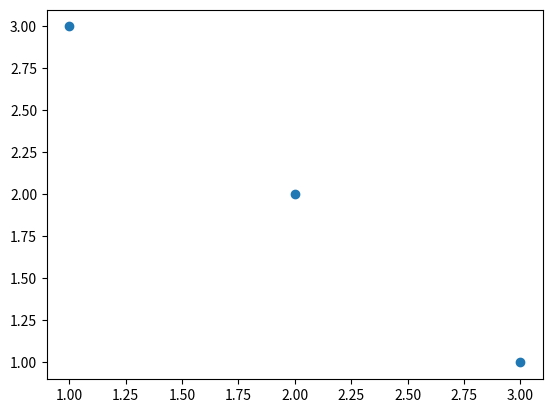
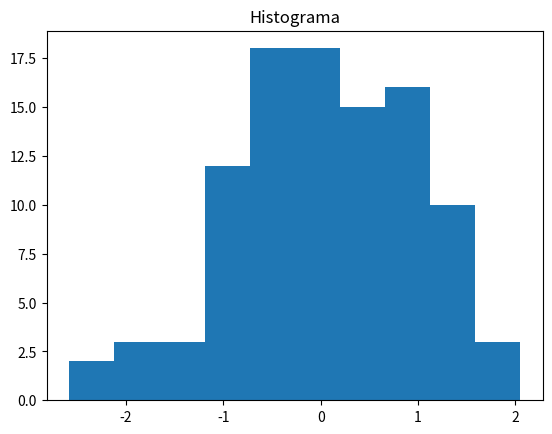
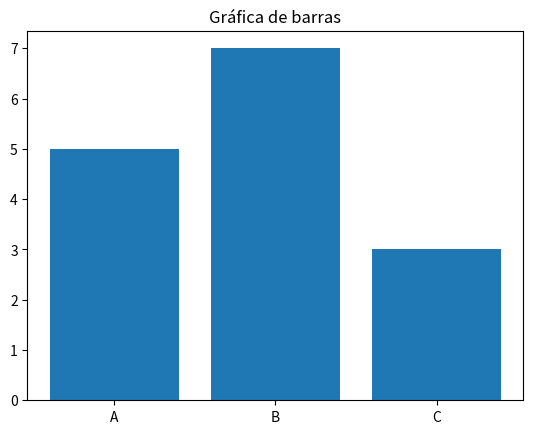
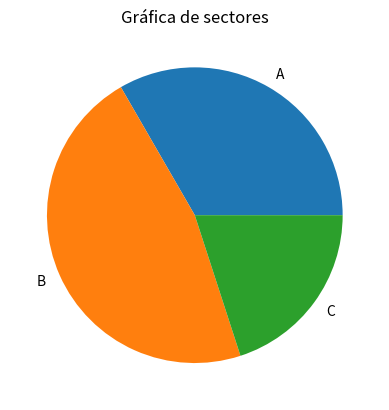
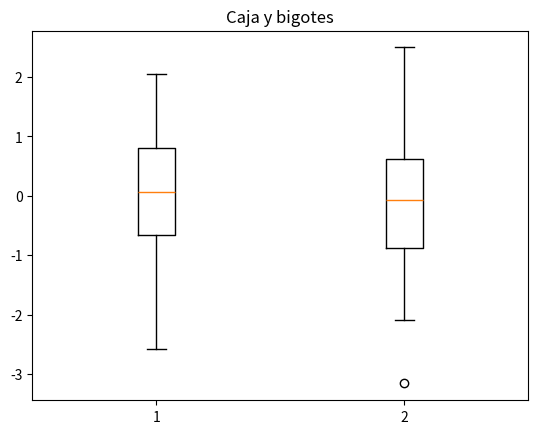
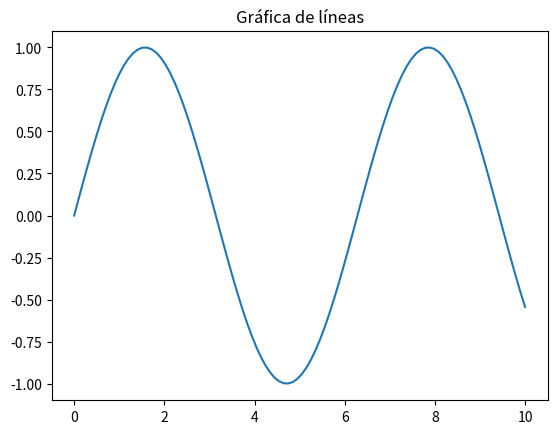
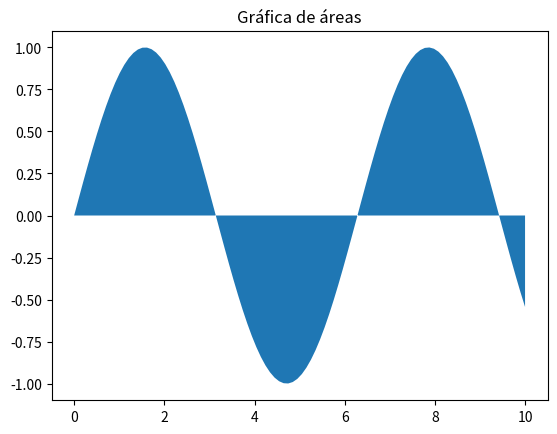
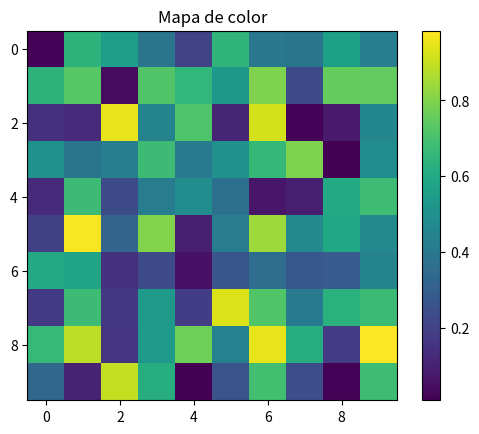
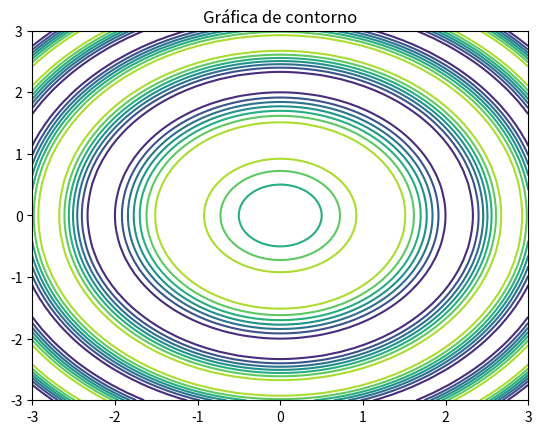
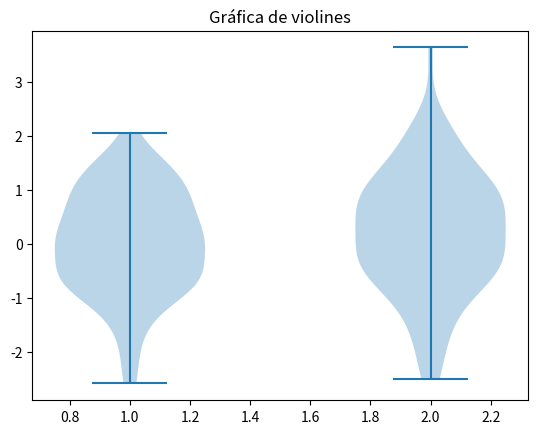

Python code for these plots, in order:
# Permite crear y personalizar diversos tipos de gráficas, como las que se mencionan a continuación:
# Histogramas, diagramas de áreas, diagramas de línea, gráficas de barra, gráficas de contorno, mapas de color

# Metodología general para construir gráficas con MatPlotLib:
# 1.- Se importa el módulo pyplot
#    pip install matplotlib
# 2.- Se define la figura que contendrá la gráfica, que se refiere a la región donde se 
#     dibujará y los ejes que graficarán los datos (Ventana). Para esto se emplea la función subplots().
# 3.- Se dibujan los datos sobre los ejes. En este paso se emplean diversas funciones 
#     dependiendo de la gráfica que se requiera (histograma, barras, sectores, caja y bigotes, líneas, áreas, color, contorno, violines).
# 4.- Personalización de la gráfica (título, leyenda, colores, rejilla, etc).
# 5.- Guardar la gráfica, se utiliza la función savefig().
# 6.- Despliegue de la gráfica, se utiliza la función show().

# El primer paso es importar el módulo pyplot con el alias plt
import matplotlib.pyplot as plt  # Importa la librería principal para graficar
# Después creamos la figura y los ejes
fig, ax = plt.subplots()  # Crea una figura (ventana) y un conjunto de ejes (ax) donde se dibujará la gráfica
# En este caso se va a dibujar una serie de puntos
ax.scatter(x=[1, 2, 3], y=[3, 2, 1])  # Dibuja un diagrama de dispersión (scatter plot) con los puntos dados
# Se procede a guardar el gráfico en formato PNG
plt.savefig("Diagrama de dispersión.png")  # Guarda la figura actual como una imagen PNG
# Por último se muestra el gráfico
plt.show()  # Muestra la ventana con la gráfica generada

# Como realizar las demás gráficas

import matplotlib.pyplot as plt  # Se vuelve a importar, aunque ya está arriba (no es necesario repetir)
import numpy as np  # Importa la librería para trabajar con arreglos numéricos

# Datos de ejemplo para las gráficas
datos = np.random.randn(100)  # Genera 100 datos aleatorios con distribución normal
categorias = ['A', 'B', 'C']  # Nombres de categorías para gráficas de barras y pastel
valores = [5, 7, 3]  # Valores asociados a las categorías
x = np.linspace(0, 10, 100)  # 100 valores equiespaciados entre 0 y 10
y = np.sin(x)  # Calcula el seno de cada valor de x

# Histograma
plt.figure()  # Crea una nueva figura
plt.hist(datos, bins=10)  # Dibuja un histograma de los datos con 10 barras
plt.title("Histograma")  # Agrega título
plt.savefig("histograma2.png")  # Guarda la imagen
plt.show()  # Muestra la gráfica

# Barras
plt.figure()  # Nueva figura
plt.bar(categorias, valores)  # Dibuja una gráfica de barras
plt.title("Gráfica de barras")  # Título
plt.savefig("barras.png")  # Guarda la imagen
plt.show()  # Muestra la gráfica

# Sectores (pastel)
plt.figure()  # Nueva figura
plt.pie(valores, labels=categorias)  # Dibuja un gráfico de pastel con etiquetas
plt.title("Gráfica de sectores")  # Título
plt.savefig("sectores.png")  # Guarda la imagen
plt.show()  # Muestra la gráfica

# Caja y bigotes
plt.figure()  # Nueva figura
plt.boxplot([datos, np.random.randn(100)])  # Dibuja un diagrama de caja y bigotes para dos conjuntos de datos
plt.title("Caja y bigotes")  # Título
plt.savefig("caja_bigotes.png")  # Guarda la imagen
plt.show()  # Muestra la gráfica

# Líneas
plt.figure()  # Nueva figura
plt.plot(x, y)  # Dibuja una gráfica de líneas (x contra y)
plt.title("Gráfica de líneas")  # Título
plt.savefig("lineas.png")  # Guarda la imagen
plt.show()  # Muestra la gráfica

# Áreas
plt.figure()  # Nueva figura
plt.fill_between(x, y)  # Rellena el área bajo la curva y
plt.title("Gráfica de áreas")  # Título
plt.savefig("areas.png")  # Guarda la imagen
plt.show()  # Muestra la gráfica

# Mapa de color (matriz de calor)
matriz = np.random.rand(10,10)  # Genera una matriz 10x10 de valores aleatorios
plt.figure()  # Nueva figura
plt.imshow(matriz, cmap='viridis')  # Muestra la matriz como imagen de colores
plt.title("Mapa de color")  # Título
plt.colorbar()  # Agrega barra de colores
plt.savefig("mapa_color.png")  # Guarda la imagen
plt.show()  # Muestra la gráfica

# Contorno
X, Y = np.meshgrid(np.linspace(-3,3,100), np.linspace(-3,3,100))  # Crea una malla de coordenadas
Z = np.sin(X**2 + Y**2)  # Calcula valores para cada punto de la malla
plt.figure()  # Nueva figura
plt.contour(X, Y, Z)  # Dibuja líneas de contorno para los valores de Z
plt.title("Gráfica de contorno")  # Título
plt.savefig("contorno.png")  # Guarda la imagen
plt.show()  # Muestra la gráfica

# Violines
plt.figure()  # Nueva figura
plt.violinplot([datos, np.random.randn(100)])  # Dibuja un diagrama de violín para dos conjuntos de datos
plt.title("Gráfica de violines")  # Título
plt.savefig("violines.png")  # Guarda la imagen
plt.show()  # Muestra la gráfica


#Que es la poo, que es una clase, que es un objeto; diferencias, metodo,atributo, encapsulamiento, 
# herencia, polimorfismo, abstracción, ejemplos y ejercicios de tarea para el alumno 
# Fecha de entrega Miercoles 9 de julio del 2025